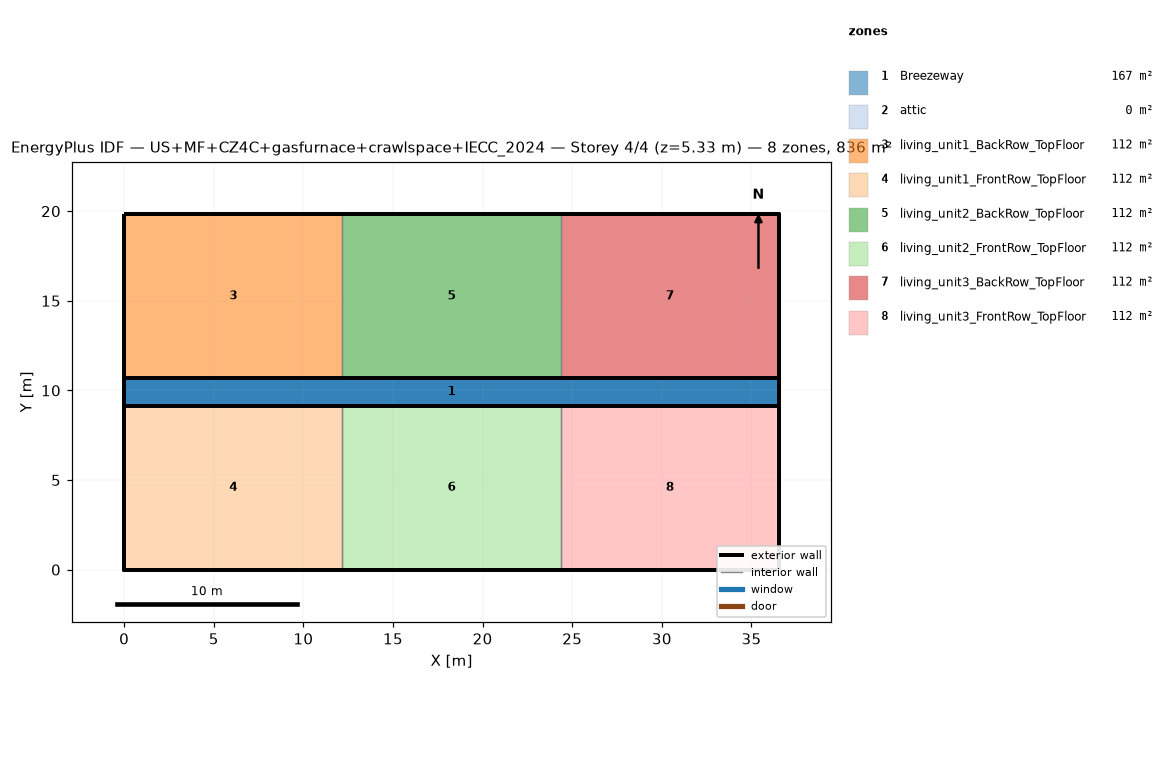
=== STOREY PLAN SPEC (per zone: floor XY polygon, exterior-wall plan segments, windows/doors) ===
zone 1: Breezeway  (167.0 m²)
  floor: (36.54, 9.16) (0.00, 9.16) (0.00, 10.68) (36.54, 10.68)
  floor: (36.54, 9.16) (0.00, 9.16) (0.00, 10.68) (36.54, 10.68)
  floor: (36.54, 9.16) (0.00, 9.16) (0.00, 10.68) (36.54, 10.68)
zone 2: attic  (0.0 m²)
  exterior wall: (36.54, 0.00) – (36.54, 19.84) – (36.54, 9.92)  [29.8 m]
  exterior wall: (0.00, 19.84) – (0.00, 0.00) – (0.00, 9.92)  [29.8 m]
zone 3: living_unit1_BackRow_TopFloor  (111.5 m²)
  floor: (12.18, 10.68) (0.00, 10.68) (0.00, 19.84) (12.18, 19.84)
  exterior wall: (12.18, 19.84) – (0.00, 19.84)  [12.2 m]
  exterior wall: (0.00, 19.84) – (0.00, 10.68)  [9.2 m]
  exterior wall: (0.00, 10.68) – (12.18, 10.68)  [12.2 m]
  interior walls: 1
zone 4: living_unit1_FrontRow_TopFloor  (111.5 m²)
  floor: (12.18, 0.00) (0.00, 0.00) (0.00, 9.16) (12.18, 9.16)
  exterior wall: (0.00, 0.00) – (12.18, 0.00)  [12.2 m]
  exterior wall: (0.00, 9.16) – (0.00, 0.00)  [9.2 m]
  exterior wall: (12.18, 9.16) – (0.00, 9.16)  [12.2 m]
  interior walls: 1
zone 5: living_unit2_BackRow_TopFloor  (111.5 m²)
  floor: (24.36, 10.68) (12.18, 10.68) (12.18, 19.84) (24.36, 19.84)
  exterior wall: (12.18, 10.68) – (24.36, 10.68)  [12.2 m]
  exterior wall: (24.36, 19.84) – (12.18, 19.84)  [12.2 m]
  interior walls: 2
zone 6: living_unit2_FrontRow_TopFloor  (111.5 m²)
  floor: (24.36, 0.00) (12.18, 0.00) (12.18, 9.16) (24.36, 9.16)
  exterior wall: (12.18, 0.00) – (24.36, 0.00)  [12.2 m]
  exterior wall: (24.36, 9.16) – (12.18, 9.16)  [12.2 m]
  interior walls: 2
zone 7: living_unit3_BackRow_TopFloor  (111.5 m²)
  floor: (36.54, 10.68) (24.36, 10.68) (24.36, 19.84) (36.54, 19.84)
  exterior wall: (36.54, 10.68) – (36.54, 19.84)  [9.2 m]
  exterior wall: (36.54, 19.84) – (24.36, 19.84)  [12.2 m]
  exterior wall: (24.36, 10.68) – (36.54, 10.68)  [12.2 m]
  interior walls: 1
zone 8: living_unit3_FrontRow_TopFloor  (111.5 m²)
  floor: (36.54, 0.00) (24.36, 0.00) (24.36, 9.16) (36.54, 9.16)
  exterior wall: (24.36, 0.00) – (36.54, 0.00)  [12.2 m]
  exterior wall: (36.54, 0.00) – (36.54, 9.16)  [9.2 m]
  exterior wall: (36.54, 9.16) – (24.36, 9.16)  [12.2 m]
  interior walls: 1

=== DERIVED (storey summary) ===
Building: US+MF+CZ4C+gasfurnace+crawlspace+IECC_2024
Storey: 4 of 4  (floor level z = 5.33 m)
Storey gross floor area: 836.2 m²
Zones on this storey: 8
  - Breezeway: floor 167.0 m²
  - attic: floor 0.0 m²; exterior wall 59.5 m (81.9 m²); WWR 0.0%
  - living_unit1_BackRow_TopFloor: floor 111.5 m²; exterior wall 33.5 m (86.9 m²); WWR 0.0%
  - living_unit1_FrontRow_TopFloor: floor 111.5 m²; exterior wall 33.5 m (86.9 m²); WWR 0.0%
  - living_unit2_BackRow_TopFloor: floor 111.5 m²; exterior wall 24.4 m (63.1 m²); WWR 0.0%
  - living_unit2_FrontRow_TopFloor: floor 111.5 m²; exterior wall 24.4 m (63.1 m²); WWR 0.0%
  - living_unit3_BackRow_TopFloor: floor 111.5 m²; exterior wall 33.5 m (86.9 m²); WWR 0.0%
  - living_unit3_FrontRow_TopFloor: floor 111.5 m²; exterior wall 33.5 m (86.9 m²); WWR 0.0%
Zone adjacency (shared interzone walls):
  - living_unit1_BackRow_TopFloor ↔ living_unit2_BackRow_TopFloor
  - living_unit1_FrontRow_TopFloor ↔ living_unit2_FrontRow_TopFloor
  - living_unit2_BackRow_TopFloor ↔ living_unit3_BackRow_TopFloor
  - living_unit2_FrontRow_TopFloor ↔ living_unit3_FrontRow_TopFloor